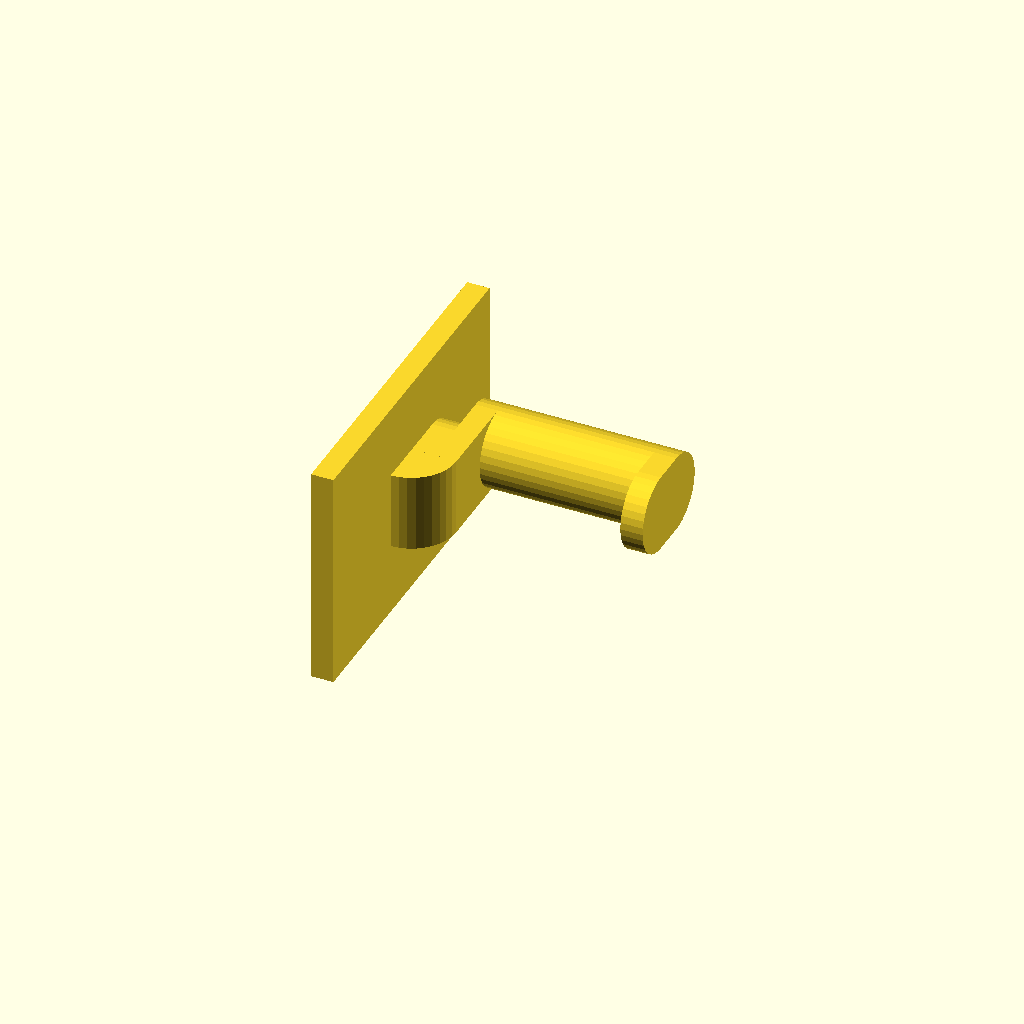
Cell 1: rendered with the file's own defaults.
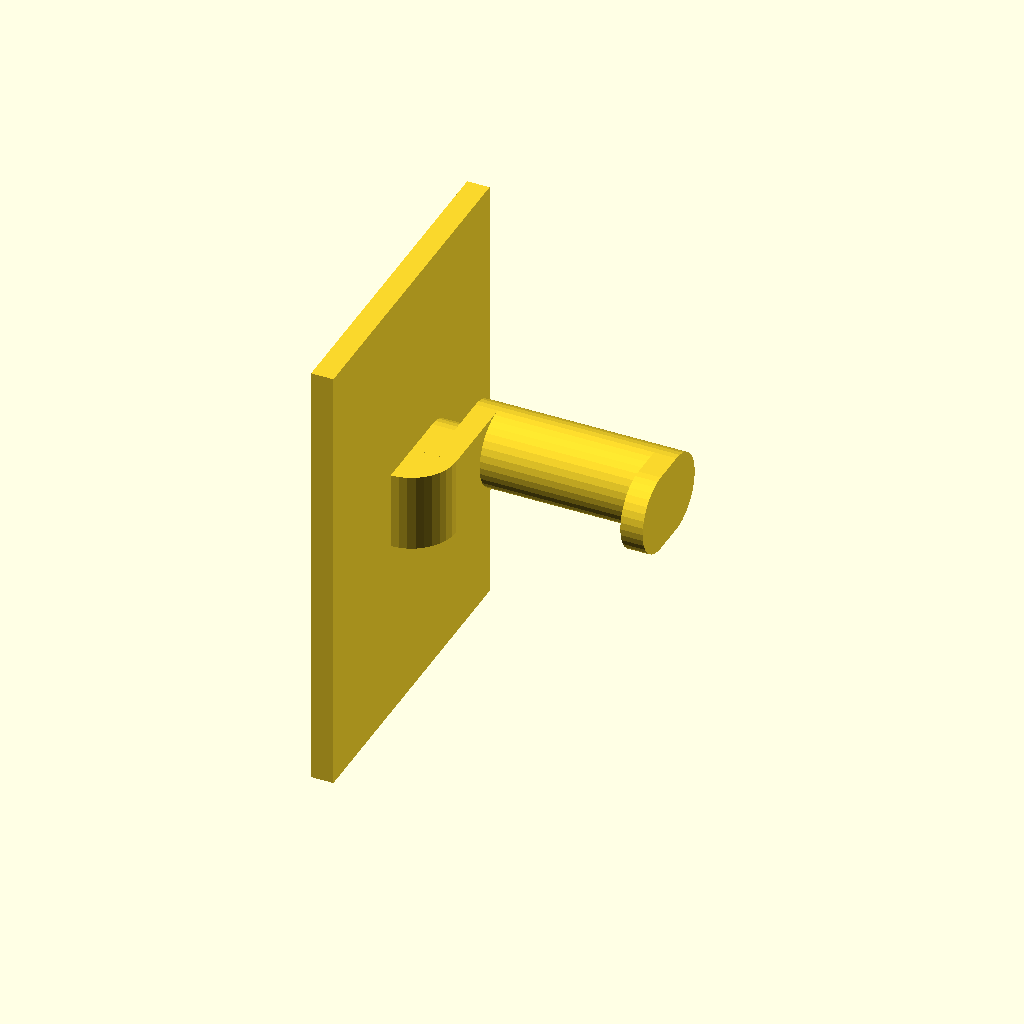
Cell 2: the same model with base_width = 40.
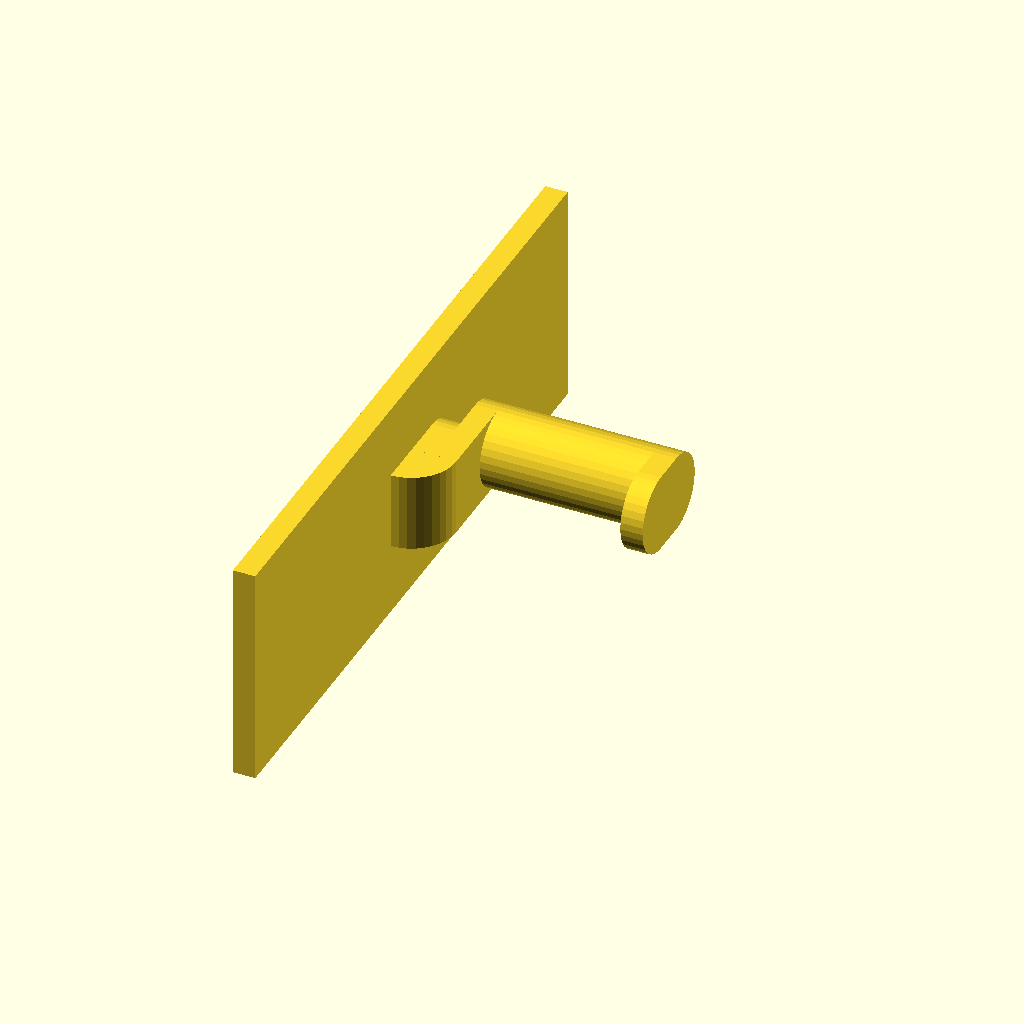
Cell 3: base_height = 60 (everything else at default).
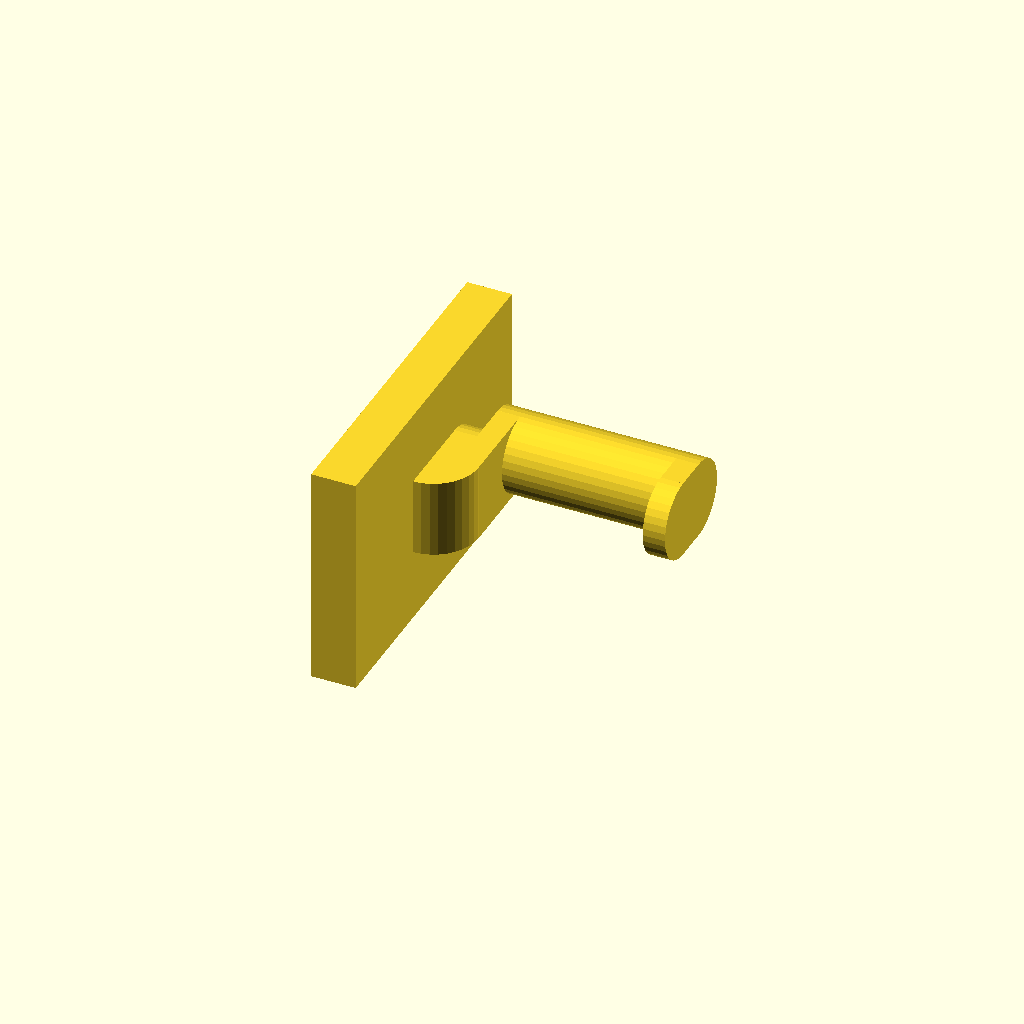
Cell 4: base_thickness = 4 (everything else at default).
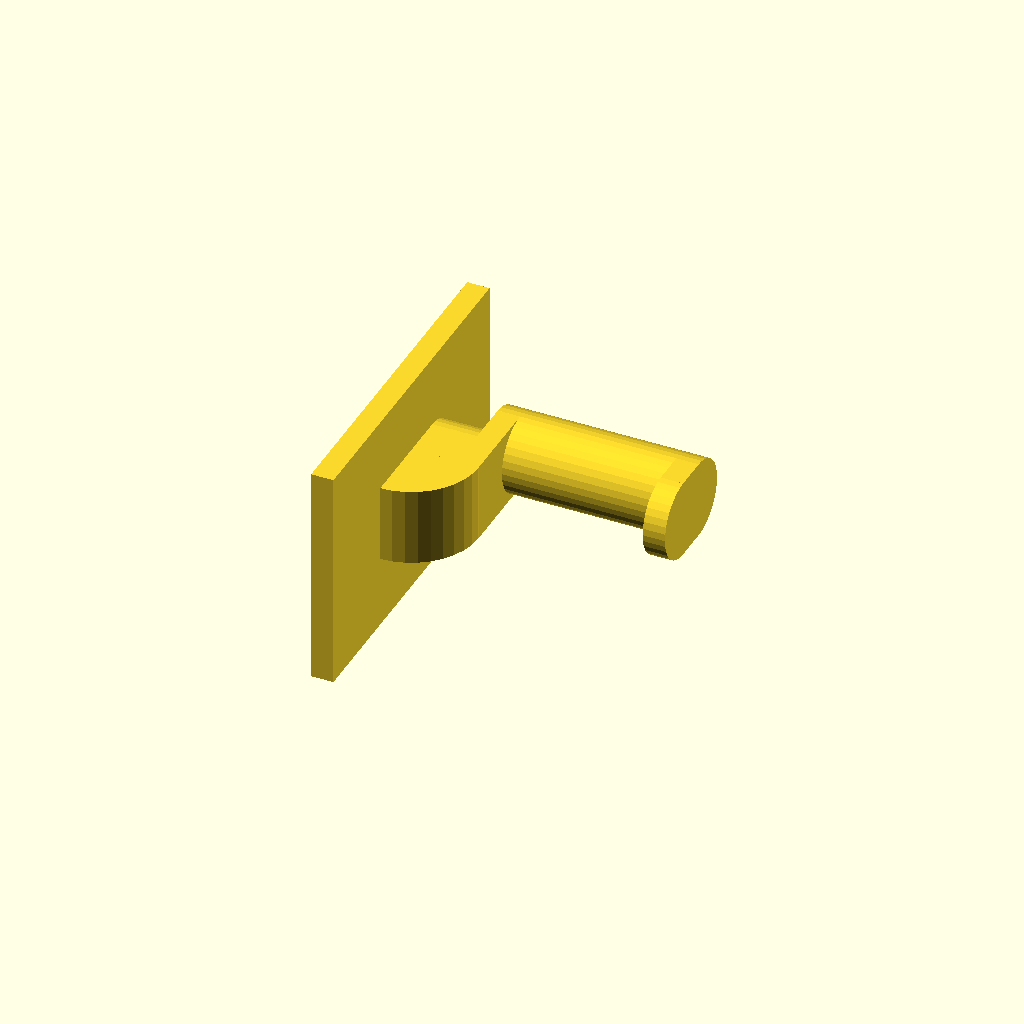
Cell 5 — hook_groove_gap set to 4, the other parameters unchanged.
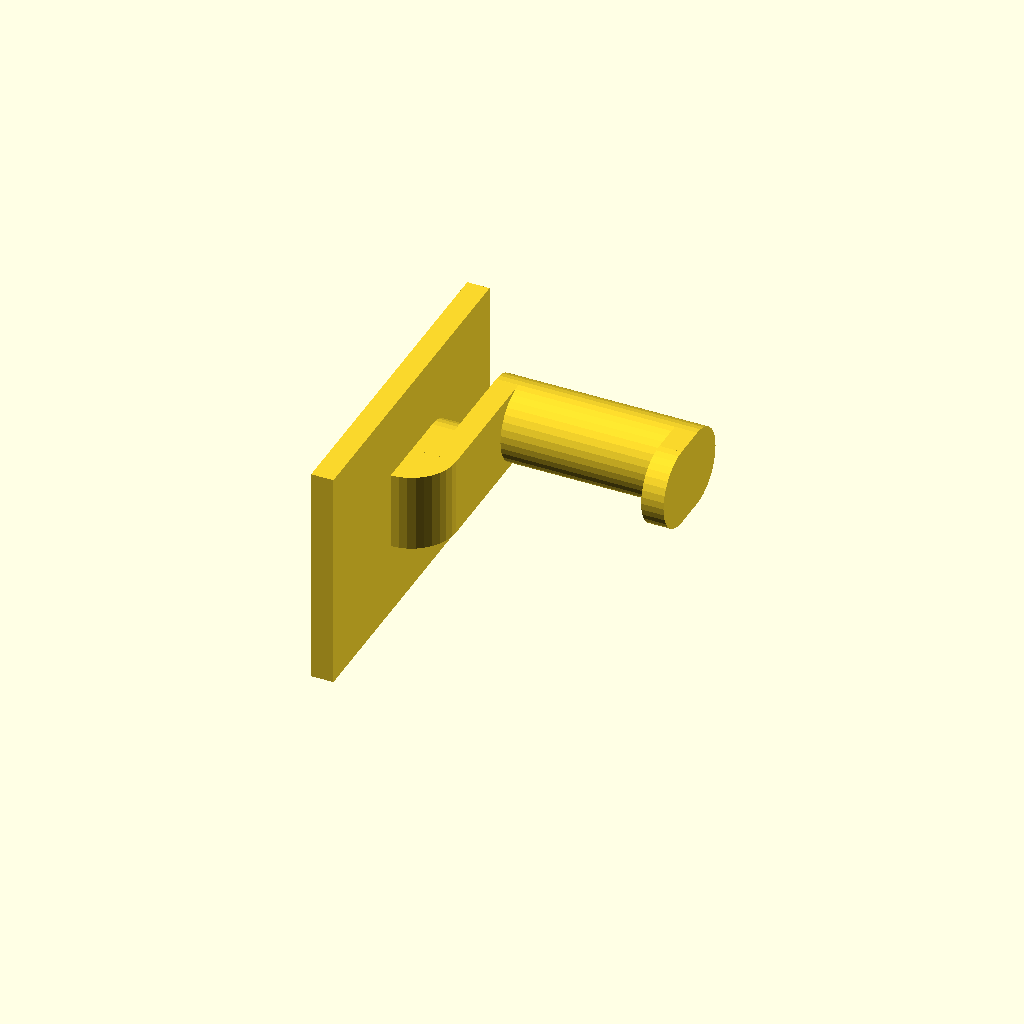
Cell 6 — hook_groove_depth set to 8, the other parameters unchanged.
One fixed orthographic camera (rotation 55°, 0°, 25°; colour scheme Cornfield) for every cell.
Source of the model, inputs/thingiverse/thing-363850/Hook_for_angle_steel_shelves/hook_for_angle_rack_140615.scad:
// hook for angle rack
// ver.140615 by junnno

// the width of the back plate
base_width = 20;
// the height of the back plate
base_height = 30;
// the thickness of the back plate
base_thickness = 2;

// the thickness of the groove hooking on angle body
hook_groove_gap = 2;
// the depth of the groove hooking on angle body
hook_groove_depth = 4;
// the theckness of the part connecting the hook root and the arm
hook_transition_length = 2;
// the height of the root block to restrict rotation
hook_block_height = 4;

// the diameter of the arm
arm_diameter = 7;
// the length of the arm from the edge of the groove to the most tip
arm_length = 18;
// the height of the bump at the arm tip
arm_tip_height = 3;
// the length of the bump at the arm tip
arm_tip_length = 2;

// the horizontal offset of the arm root from the center of the base plate
arm_offset_horizontal = 0;
// the vertical offset of the arm root from the center of the base plate
arm_offset_vertical = 4;

$fn = 36;

module quater_cylinder(h=1,r=1,intrusion=0)
{
	intersection(){
		cylinder(h=h, r=r);
		translate([-intrusion,-intrusion,-1]) cube([r+1+intrusion,r+1+intrusion,h+2],center=false);
	}
}
//#quater_cylinder(10,10);

module hook01()
{
	// the base plate
	translate([-arm_offset_horizontal,-arm_offset_vertical,base_thickness/2])
		cube([base_width, base_height, base_thickness], center = true);

	// the hook area of the arm
	translate([0,0,base_thickness])
		cylinder(h = hook_groove_gap + hook_transition_length, r = arm_diameter/2);
	translate([0,hook_groove_depth/2,base_thickness+hook_groove_gap+hook_transition_length/2])
		cube([arm_diameter,abs(hook_groove_depth),hook_transition_length], center = true);
	
	// the hook block
	translate([0,-hook_block_height/2, base_thickness+(hook_groove_gap+hook_transition_length)/2])
		cube([arm_diameter,hook_block_height,hook_groove_gap+hook_transition_length], center = true);
	translate([-arm_diameter/2, -hook_block_height, base_thickness])
		rotate([-90,-90,-90])
			quater_cylinder(h=arm_diameter,r=hook_groove_gap+hook_transition_length,intrusion=0.1);
	
	// the body of the arm
	translate([0,hook_groove_depth,base_thickness+hook_groove_gap])
		cylinder(h = arm_length, r = arm_diameter/2);

	// the tip of the arm
	translate([0,hook_groove_depth-arm_tip_height,base_thickness+hook_groove_gap+arm_length-arm_tip_length])
		cylinder(h = arm_tip_length, r = arm_diameter/2);
	translate([0,hook_groove_depth-arm_tip_height/2,base_thickness+hook_groove_gap+arm_length-arm_tip_length/2])
		cube([arm_diameter,abs(arm_tip_height),arm_tip_length], center = true);
		
}

rotate([0,90,0])
	hook01();
Customizer parameters (derived from the source; name, type, default, range or options):
base_width: number, default 20
base_height: number, default 30
base_thickness: number, default 2
hook_groove_gap: number, default 2
hook_groove_depth: number, default 4
hook_transition_length: number, default 2
hook_block_height: number, default 4
arm_diameter: number, default 7
arm_length: number, default 18
arm_tip_height: number, default 3
arm_tip_length: number, default 2
arm_offset_horizontal: number, default 0
arm_offset_vertical: number, default 4
